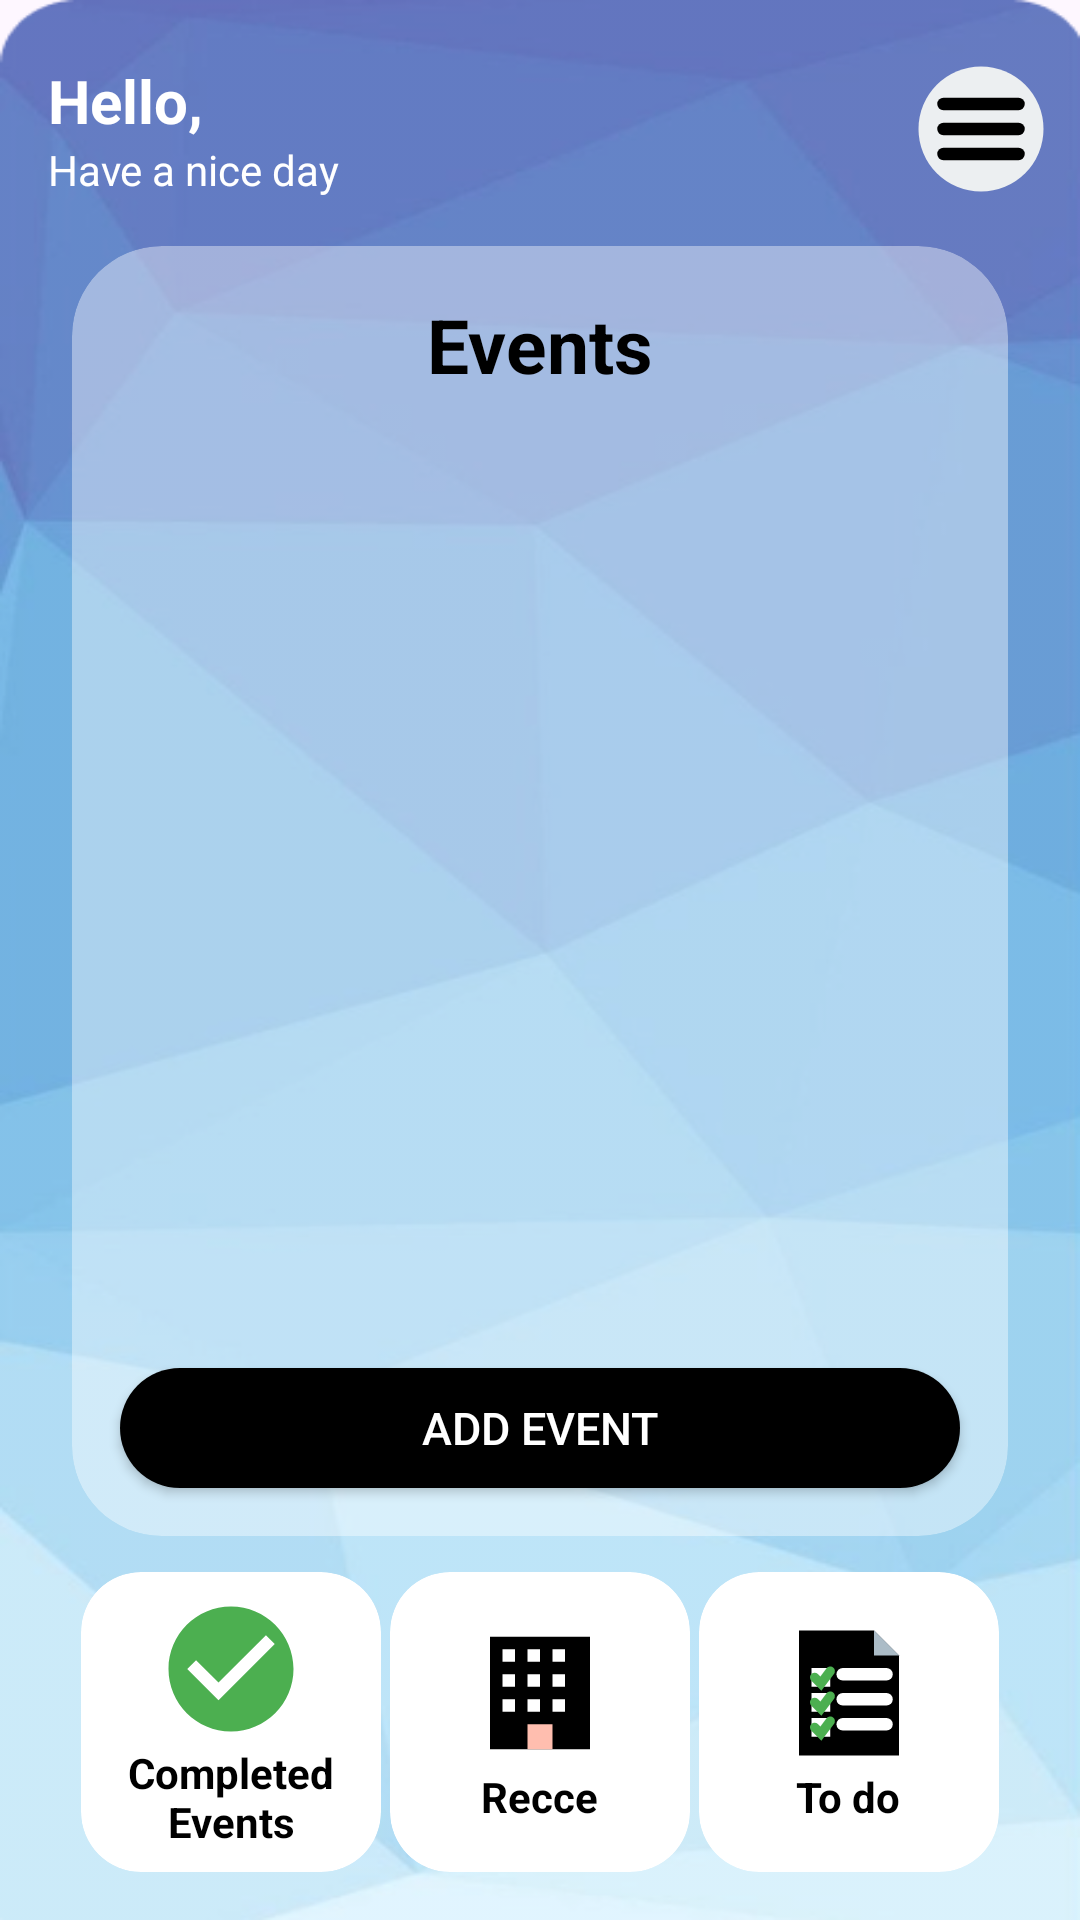

This screen was rendered from an Android layout file. Write that file and the resources it references.
<!-- AndroidManifest.xml: application theme Theme.EventPalorganization -->
<!-- res/layout/activity_manager_dash_board.xml -->
<?xml version="1.0" encoding="utf-8"?>
<ScrollView
    xmlns:android="http://schemas.android.com/apk/res/android"
    xmlns:app="http://schemas.android.com/apk/res-auto"
    xmlns:tools="http://schemas.android.com/tools"
    android:layout_width="match_parent"
    android:layout_height="match_parent"
    android:fillViewport="true">


    <androidx.constraintlayout.widget.ConstraintLayout
        android:id="@+id/main"
        android:layout_width="match_parent"
        android:layout_height="match_parent"
        android:background="@drawable/bg1"
        tools:context=".ManagerDashboard">

        <androidx.cardview.widget.CardView
            android:id="@+id/white_opaque_bg"
            android:layout_width="0dp"
            android:layout_height="0dp"
            android:layout_marginStart="24dp"
            android:layout_marginTop="16dp"
            android:layout_marginEnd="24dp"
            android:layout_marginBottom="12dp"
            app:cardBackgroundColor="@color/trans_light"
            app:cardCornerRadius="30dp"
            app:cardElevation="0dp"
            app:layout_constraintBottom_toTopOf="@+id/whitebg7"
            app:layout_constraintEnd_toEndOf="parent"
            app:layout_constraintStart_toStartOf="parent"
            app:layout_constraintTop_toBottomOf="@+id/nice_day_text">


            <androidx.constraintlayout.widget.ConstraintLayout
                android:layout_width="match_parent"
                android:layout_height="match_parent">

                <TextView
                    android:id="@+id/events"
                    android:layout_width="wrap_content"
                    android:layout_height="wrap_content"
                    android:layout_marginTop="16dp"
                    android:text="Events"
                    android:textColor="@color/black"
                    android:textSize="25sp"
                    android:textStyle="bold"
                    app:layout_constraintEnd_toEndOf="parent"
                    app:layout_constraintStart_toStartOf="parent"
                    app:layout_constraintTop_toTopOf="parent" />


                <androidx.recyclerview.widget.RecyclerView
                    android:id="@+id/eventsRecycler"
                    android:layout_width="0dp"
                    android:layout_height="0dp"
                    android:layout_marginStart="16dp"
                    android:layout_marginEnd="16dp"
                    android:padding="5dp"
                    app:layout_constraintBottom_toTopOf="@+id/add_event_button"
                    app:layout_constraintEnd_toEndOf="parent"
                    app:layout_constraintStart_toStartOf="parent"
                    app:layout_constraintTop_toBottomOf="@+id/events"
                    tools:listitem="@layout/event_recycler_row" />

                <androidx.appcompat.widget.AppCompatButton
                    android:id="@+id/add_event_button"
                    android:layout_width="280dp"
                    android:layout_height="40dp"
                    android:layout_marginBottom="16dp"
                    android:background="@drawable/add_event"
                    android:gravity="center"
                    android:text="Add Event"
                    android:textColor="@color/white"
                    android:textSize="15sp"
                    app:layout_constraintBottom_toBottomOf="parent"
                    app:layout_constraintEnd_toEndOf="parent"
                    app:layout_constraintStart_toStartOf="parent" />

            </androidx.constraintlayout.widget.ConstraintLayout>
        </androidx.cardview.widget.CardView>

        <TextView
            android:id="@+id/hello_text"
            android:layout_width="wrap_content"
            android:layout_height="wrap_content"
            android:layout_marginStart="16dp"
            android:layout_marginTop="20dp"
            android:text="Hello, "
            android:textColor="@color/white"
            android:textSize="20sp"
            android:textStyle="bold"
            app:layout_constraintStart_toStartOf="parent"
            app:layout_constraintTop_toTopOf="parent" />

        <TextView
            android:id="@+id/nice_day_text"
            android:layout_width="wrap_content"
            android:layout_height="wrap_content"
            android:text="Have a nice day"
            android:textColor="@color/white"
            app:layout_constraintStart_toStartOf="@+id/hello_text"
            app:layout_constraintTop_toBottomOf="@+id/hello_text" />

        <ImageButton
            android:id="@+id/hamburger"
            android:layout_width="50dp"
            android:layout_height="50dp"
            android:layout_marginEnd="8dp"
            android:background="@android:color/transparent"
            android:src="@drawable/hamburger"
            app:layout_constraintBottom_toBottomOf="@+id/nice_day_text"
            app:layout_constraintEnd_toEndOf="parent"
            app:layout_constraintTop_toTopOf="@+id/hello_text" />


        <androidx.cardview.widget.CardView
            android:id="@+id/todo_card"
            android:layout_width="100dp"
            android:layout_height="100dp"
            android:layout_marginBottom="16dp"
            app:cardBackgroundColor="@color/white"
            app:cardCornerRadius="20dp"
            app:cardElevation="0dp"
            app:layout_constraintBottom_toBottomOf="parent"
            app:layout_constraintEnd_toEndOf="@+id/white_opaque_bg"
            app:layout_constraintHorizontal_bias="0.5"
            app:layout_constraintStart_toEndOf="@+id/whitebg7">

            <LinearLayout
                android:layout_width="match_parent"
                android:layout_height="match_parent"
                android:gravity="center"
                android:orientation="vertical">


                <ImageButton
                    android:id="@+id/todoImg"
                    android:layout_width="50dp"
                    android:layout_height="50dp"
                    android:background="@color/white"
                    android:src="@drawable/todo_icon" />

                <TextView
                    android:layout_width="wrap_content"
                    android:layout_height="wrap_content"
                    android:text="To do"
                    android:textColor="@color/black"
                    android:textStyle="bold" />
            </LinearLayout>

        </androidx.cardview.widget.CardView>


        <androidx.cardview.widget.CardView
            android:id="@+id/whitebg6"
            android:layout_width="100dp"
            android:layout_height="100dp"
            android:layout_marginBottom="16dp"
            app:cardBackgroundColor="@color/white"
            app:cardCornerRadius="20dp"
            app:cardElevation="0dp"
            app:layout_constraintBottom_toBottomOf="parent"
            app:layout_constraintEnd_toStartOf="@+id/whitebg7"
            app:layout_constraintHorizontal_bias="0.5"
            app:layout_constraintStart_toStartOf="@+id/white_opaque_bg">

            <LinearLayout
                android:layout_width="match_parent"
                android:layout_height="match_parent"
                android:gravity="center"
                android:orientation="vertical">


                <ImageButton
                    android:id="@+id/notifImg"
                    android:layout_width="50dp"
                    android:layout_height="50dp"
                    android:background="@color/white"
                    android:src="@drawable/ic_event" />

                <TextView
                    android:layout_width="wrap_content"
                    android:layout_height="wrap_content"
                    android:text="Completed Events"
                    android:textAlignment="center"
                    android:textColor="@color/black"
                    android:textStyle="bold" />
            </LinearLayout>

        </androidx.cardview.widget.CardView>

        <androidx.cardview.widget.CardView
            android:id="@+id/whitebg7"
            android:layout_width="100dp"
            android:layout_height="100dp"
            android:layout_marginBottom="16dp"
            app:cardBackgroundColor="@color/white"
            app:cardCornerRadius="20dp"
            app:cardElevation="0dp"
            app:layout_constraintBottom_toBottomOf="parent"
            app:layout_constraintEnd_toStartOf="@+id/todo_card"
            app:layout_constraintHorizontal_bias="0.5"
            app:layout_constraintStart_toEndOf="@+id/whitebg6">

            <LinearLayout
                android:layout_width="match_parent"
                android:layout_height="match_parent"
                android:gravity="center"
                android:orientation="vertical">


                <ImageButton
                    android:id="@+id/recceImg"
                    android:layout_width="50dp"
                    android:layout_height="50dp"
                    android:background="@color/white"
                    android:src="@drawable/venue_icon" />

                <TextView
                    android:layout_width="wrap_content"
                    android:layout_height="wrap_content"
                    android:text="Recce"
                    android:textColor="@color/black"
                    android:textStyle="bold" />
            </LinearLayout>

        </androidx.cardview.widget.CardView>


    </androidx.constraintlayout.widget.ConstraintLayout>
</ScrollView>
<!-- res/layout/event_recycler_row.xml (included above) -->
<?xml version="1.0" encoding="utf-8"?>

<androidx.cardview.widget.CardView
    xmlns:android="http://schemas.android.com/apk/res/android"
    xmlns:app="http://schemas.android.com/apk/res-auto"
    android:layout_width="match_parent"
    android:layout_height="wrap_content"
    android:layout_margin="8dp"
    android:padding="10dp"
    app:cardBackgroundColor="@color/white"
    app:cardCornerRadius="12dp"
    app:cardElevation="6dp">

    <LinearLayout
        android:layout_width="match_parent"
        android:layout_height="wrap_content"
        android:orientation="vertical"
        android:padding="16dp"
        android:gravity="center">

        <TextView
            android:id="@+id/event_name"
            android:layout_width="wrap_content"
            android:layout_height="wrap_content"
            android:text="Event Name"
            android:textSize="18sp"
            android:textStyle="bold"
            android:textColor="@android:color/black" />

        <TextView
            android:id="@+id/event_date"
            android:layout_width="wrap_content"
            android:layout_height="wrap_content"
            android:text="Event Date"
            android:textSize="16sp"
            android:textColor="@android:color/darker_gray" />

    </LinearLayout>
</androidx.cardview.widget.CardView>
<!-- resources referenced by this layout -->
<resources>
  <color name="black">#FF000000</color>
  <color name="trans_light">#66FFFFFF</color>
  <color name="white">#FFFFFFFF</color>
  <!-- drawable add_event (drawable) -->
  <?xml version="1.0" encoding="utf-8"?>
  
  <shape xmlns:android="http://schemas.android.com/apk/res/android">
      <corners android:radius="20dp"/>
      <solid android:color="#000000"/>
  </shape>
  <!-- drawable bg1: png bitmap (drawable, 109130 bytes) -->
  <!-- drawable hamburger (drawable) -->
  <?xml version="1.0" encoding="utf-8"?>
  
  <vector xmlns:android="http://schemas.android.com/apk/res/android"
      android:width="50dp"
      android:height="50dp"
      android:viewportWidth="24"
      android:viewportHeight="24">
  
      
      <path
          android:fillColor="#ECEFF1"
          android:pathData="M12,2A10,10 0 1,1 2,12A10,10 0 0,1 12,2z"/>
  
      
      <path
          android:fillColor="#000000"
          android:strokeWidth="2"
          android:strokeColor="#000000"
          android:strokeLineCap="round"
          android:pathData="M6,8H18"/>
  
      <path
          android:fillColor="#000000"
          android:strokeWidth="2"
          android:strokeColor="#000000"
          android:strokeLineCap="round"
          android:pathData="M6,12H18"/>
  
      <path
          android:fillColor="#000000"
          android:strokeWidth="2"
          android:strokeColor="#000000"
          android:strokeLineCap="round"
          android:pathData="M6,16H18"/>
  
  </vector>
  <!-- drawable ic_event (drawable) -->
  <?xml version="1.0" encoding="utf-8"?>
  
  <vector xmlns:android="http://schemas.android.com/apk/res/android"
      android:width="50dp"
      android:height="50dp"
      android:viewportWidth="24"
      android:viewportHeight="24">
  
      <path
          android:fillColor="#4CAF50"
          android:pathData="M12,2C6.48,2 2,6.48 2,12s4.48,10 10,10 10,-4.48 10,-10S17.52,2 12,2zM10,17l-5,-5 1.41,-1.41L10,14.17l7.59,-7.59L19,8l-9,9z"/>
  </vector>
  <!-- drawable todo_icon: vector/xml drawable (drawable, 2115 chars, omitted) -->
  <!-- drawable venue_icon (drawable) -->
  <?xml version="1.0" encoding="utf-8"?>
  
  <vector xmlns:android="http://schemas.android.com/apk/res/android"
      android:width="50dp"
      android:height="50dp"
      android:viewportWidth="24"
      android:viewportHeight="24">
  
      
      <path
          android:fillColor="#000000"
          android:pathData="M4,3H20V21H4Z"/>
  
      
      <path android:fillColor="#FFFFFF" android:pathData="M6,5H8V7H6Z"/>
      <path android:fillColor="#FFFFFF" android:pathData="M10,5H12V7H10Z"/>
      <path android:fillColor="#FFFFFF" android:pathData="M14,5H16V7H14Z"/>
  
      <path android:fillColor="#FFFFFF" android:pathData="M6,9H8V11H6Z"/>
      <path android:fillColor="#FFFFFF" android:pathData="M10,9H12V11H10Z"/>
      <path android:fillColor="#FFFFFF" android:pathData="M14,9H16V11H14Z"/>
  
      <path android:fillColor="#FFFFFF" android:pathData="M6,13H8V15H6Z"/>
      <path android:fillColor="#FFFFFF" android:pathData="M10,13H12V15H10Z"/>
      <path android:fillColor="#FFFFFF" android:pathData="M14,13H16V15H14Z"/>
  
      
      <path android:fillColor="#FFBEAF" android:pathData="M10,17H14V21H10Z"/>
  </vector>
  <style name="Theme.EventPalorganization" parent="Base.Theme.EventPalorganization" />
  <style name="Base.Theme.EventPalorganization" parent="Theme.Material3.DayNight.NoActionBar">
          
          
      </style>
</resources>
